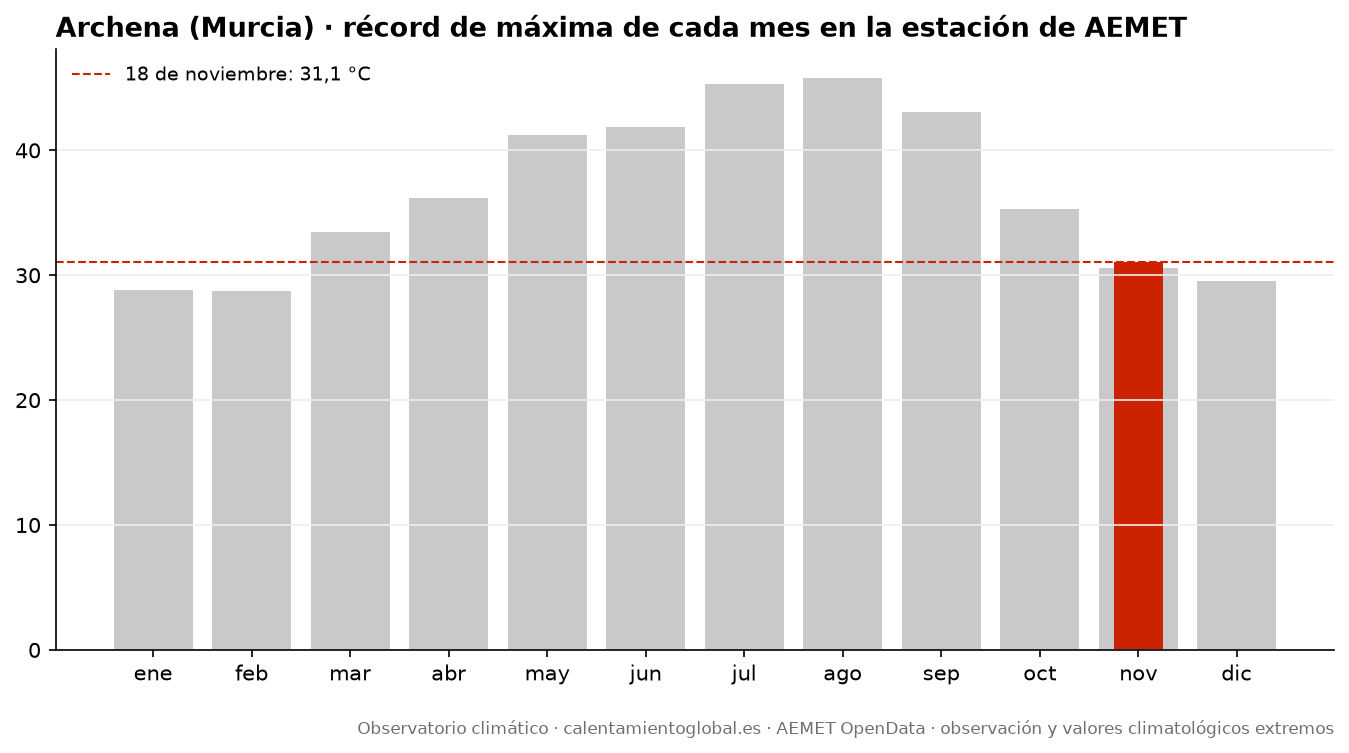

Source data for this figure (header and first rows):
mes, record_tmax_C, fecha_record_tmax, record_tmin_C, fecha_record_tmin
enero, 28.8, 2021-01-29, -1.2, 2010-01-10
febrero, 28.7, 2019-02-28, -1.2, 2012-02-09
marzo, 33.5, 2023-03-30, 0.1, 2010-03-11
abril, 36.2, 2011-04-09, 5.3, 2022-04-05
mayo, 41.2, 2015-05-14, 6.2, 2013-05-01
junio, 41.9, 2012-06-28, 11.8, 2013-06-02
julio, 45.3, 2022-07-25, 15.7, 2017-07-02
agosto, 45.8, 2021-08-15, 16.3, 2008-08-30
septiembre, 43.1, 2016-09-05, 12.2, 2009-09-18
octubre, 35.3, 2013-10-01, 5.7, 2018-10-30
noviembre, 30.6, 2013-11-06, 2.4, 2013-11-26
diciembre, 29.5, 2023-12-12, -1.3, 2010-12-17
